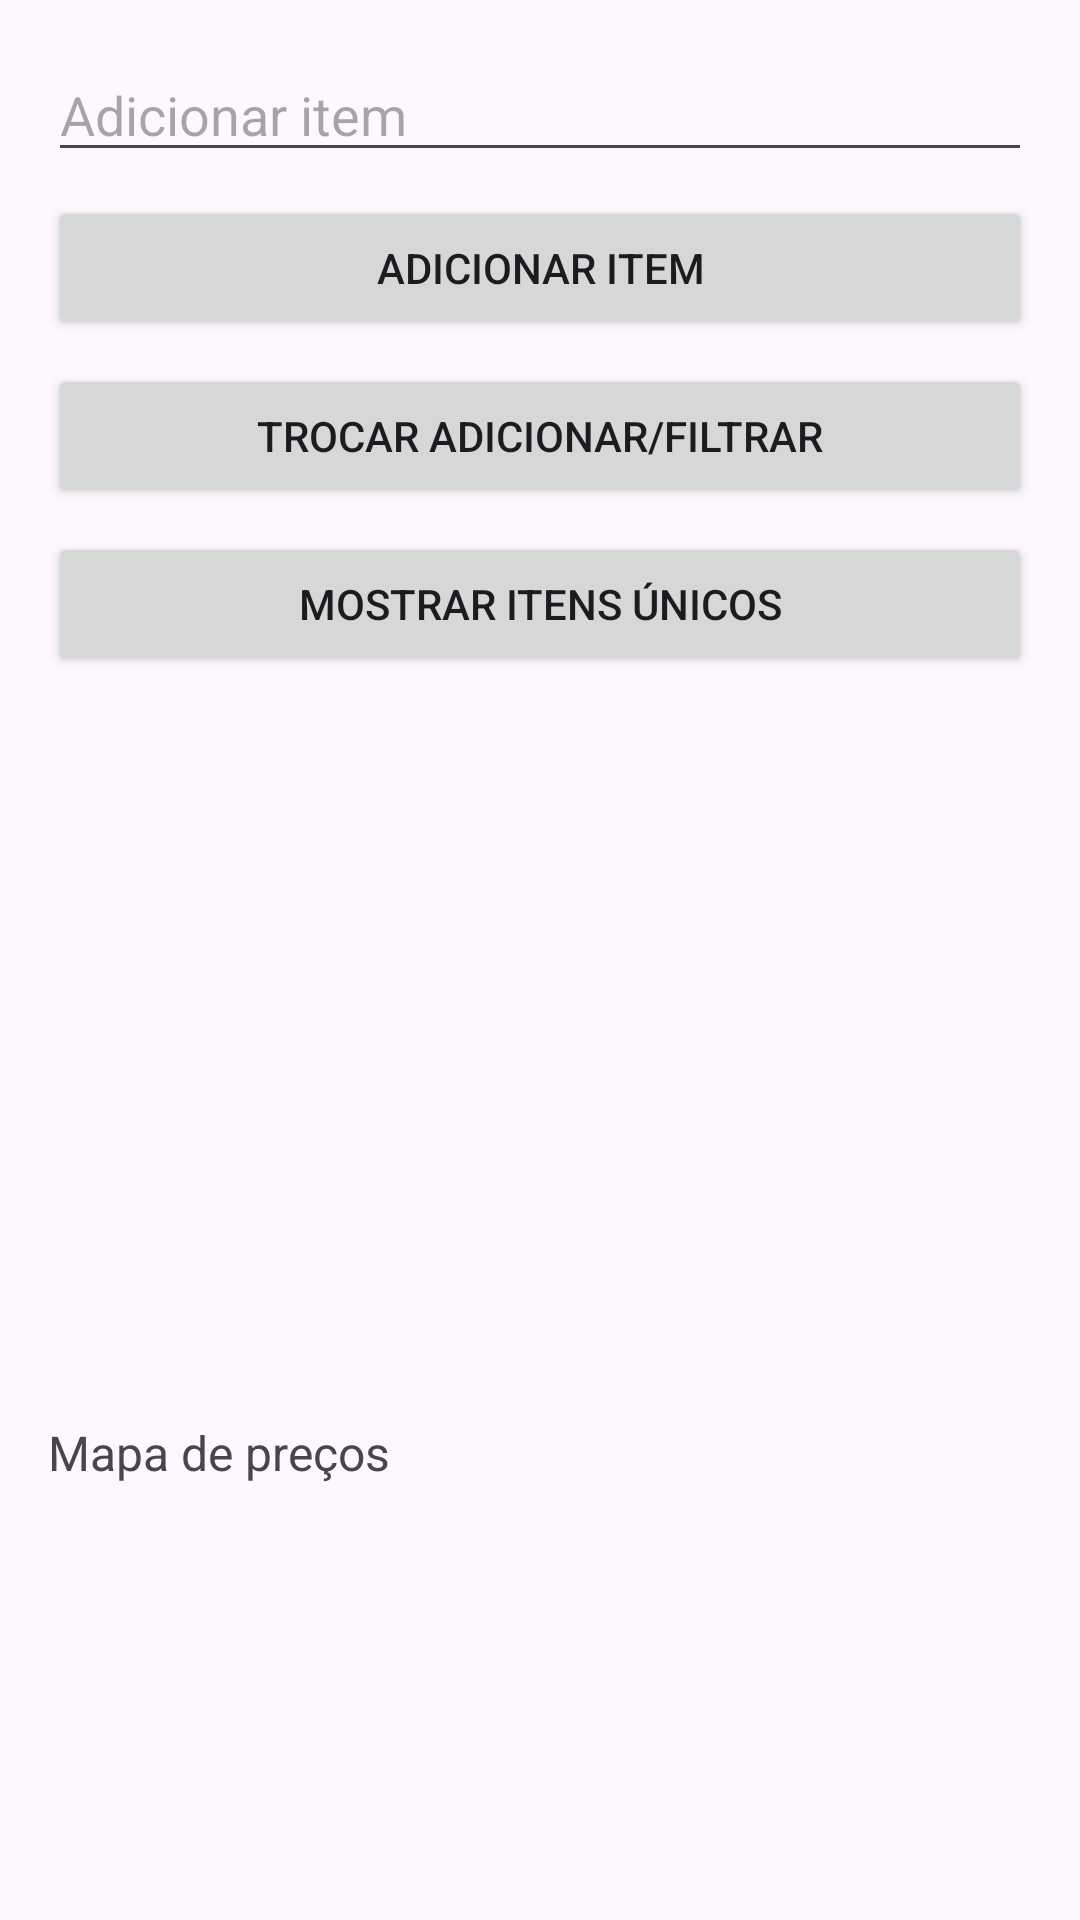

Here is an Android app screen rendered from its layout file. Give the layout XML and the strings, colors and styles it references.
<!-- AndroidManifest.xml: application theme Theme.ProjetoPriscila -->
<!-- res/layout/activity_collections.xml -->
<?xml version="1.0" encoding="utf-8"?>
<LinearLayout
    xmlns:android="http://schemas.android.com/apk/res/android"
    android:layout_width="match_parent"
    android:layout_height="match_parent"
    android:orientation="vertical"
    android:padding="16dp">

    
    <EditText
        android:id="@+id/addItemEditText"
        android:layout_width="match_parent"
        android:layout_height="wrap_content"
        android:hint="Adicionar item"
        android:layout_marginBottom="8dp" />

    
    <Button
        android:id="@+id/addItemButton"
        android:layout_width="match_parent"
        android:layout_height="wrap_content"
        android:text="Adicionar Item"
        android:layout_marginBottom="8dp" />

    <Button
        android:id="@+id/filterButton"
        android:layout_width="match_parent"
        android:layout_height="wrap_content"
        android:text="Trocar Adicionar/Filtrar"
        android:layout_marginBottom="8dp" />

    <Button
        android:id="@+id/showSetButton"
        android:layout_width="match_parent"
        android:layout_height="wrap_content"
        android:text="Mostrar Itens Únicos"
        android:layout_marginBottom="16dp" />

    
    <ListView
        android:id="@+id/listView"
        android:layout_width="match_parent"
        android:layout_height="200dp"
        android:layout_marginBottom="16dp" />

    
    <TextView
        android:id="@+id/mapTextView"
        android:layout_width="match_parent"
        android:layout_height="wrap_content"
        android:text="Mapa de preços"
        android:textSize="16sp"
        android:layout_marginTop="16dp" />
</LinearLayout>
<!-- resources referenced by this layout -->
<resources>
  <style name="Theme.ProjetoPriscila" parent="Base.Theme.ProjetoPriscila" />
  <style name="Base.Theme.ProjetoPriscila" parent="Theme.Material3.DayNight.NoActionBar">
          
          
  
  
      </style>
</resources>
